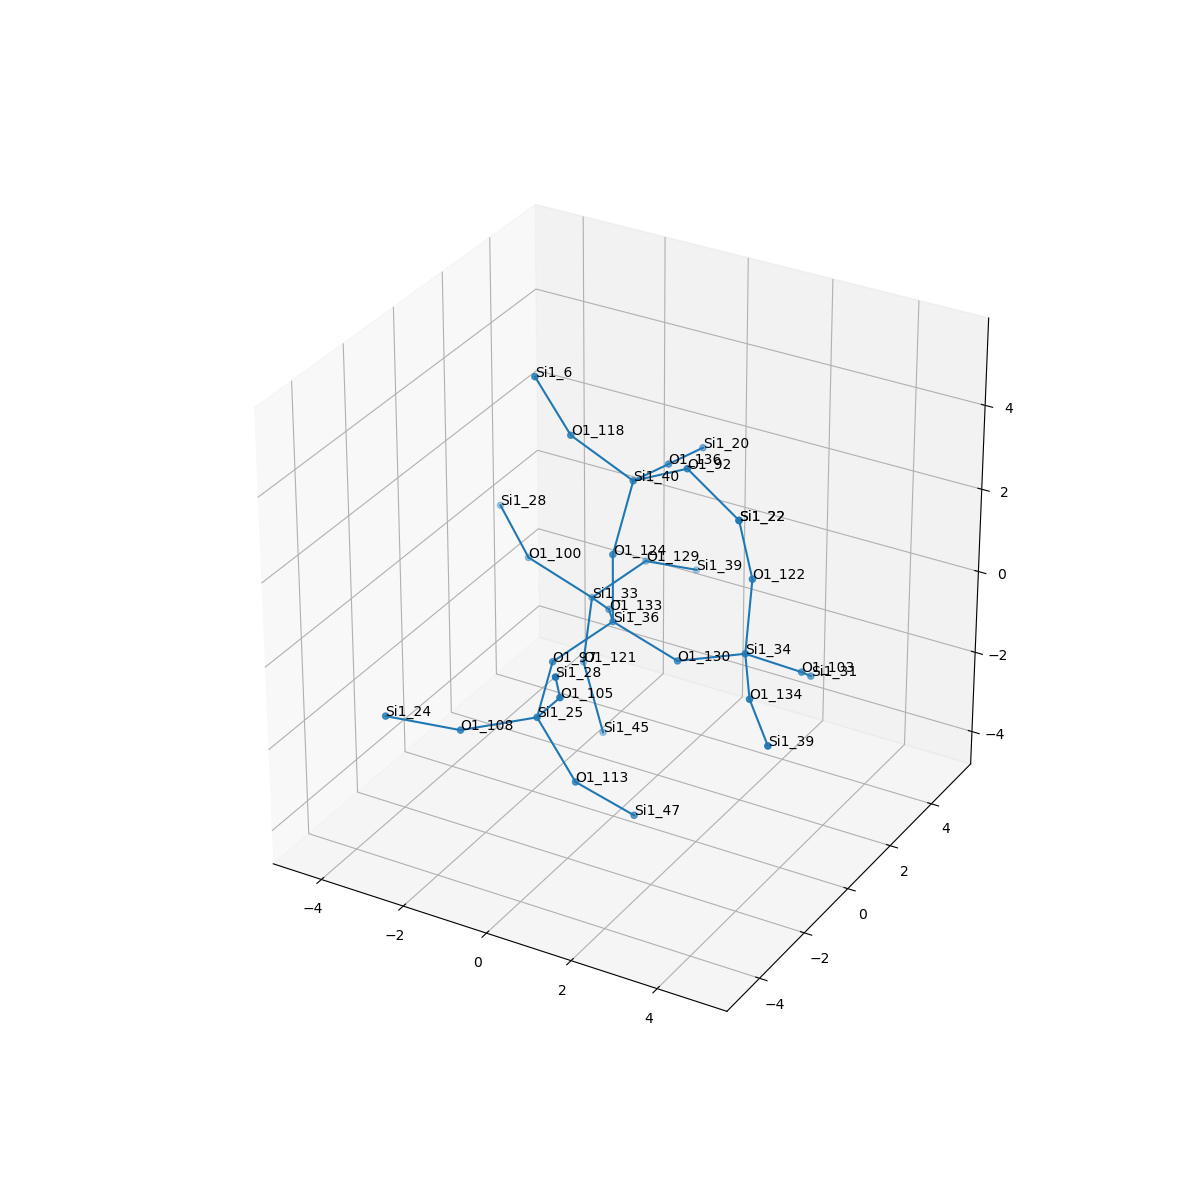

Values plotted in this chart, from the file beside it:
, neighbor_num, isite, atom, x, y, z, front_index
0, 0, 36, Si1, 0.0, 0.0, 0.0, 
1, 1, 97, O1, -0.6776, -1.373, -0.5069, 0.0
2, 1, 133, O1, -0.8008, 1.279, -0.5574, 0.0
3, 1, 124, O1, 5.551115123125783e-17, 5.551115123125783e-17, 1.612, 0.0
4, 1, 130, O1, 1.534, 5.551115123125783e-17, -0.4989, 0.0
5, 2, 25, Si1, -0.2211, -2.845, -0.9792, 1.0
6, 2, 33, Si1, -1.831, 2.39, -1.098, 2.0
7, 2, 40, Si1, 0.03769, 0.8149, 2.998, 3.0
8, 2, 34, Si1, 3.043, 0.142, 0.05549, 4.0
9, 3, 108, O1, -1.524, -3.753, -1.231, 5.0
10, 3, 113, O1, 0.6126, -2.725, -2.353, 5.0
11, 3, 105, O1, 0.7184, -3.535, 0.129, 5.0
12, 3, 100, O1, -3.288, 2.2, -0.4326, 6.0
13, 3, 121, O1, -1.987, 2.276, -2.698, 6.0
14, 3, 129, O1, -1.327, 3.883, -0.7502, 6.0
15, 3, 92, O1, 1.43, 0.5763, 3.775, 7.0
16, 3, 118, O1, -1.206, 0.3946, 3.922, 7.0
17, 3, 136, O1, 0.0225, 2.387, 2.683, 7.0
18, 3, 103, O1, 3.753, 1.336, -0.7634, 8.0
19, 3, 122, O1, 2.965, 0.5688, 1.608, 8.0
20, 3, 134, O1, 3.862, -1.234, -0.1042, 8.0
21, 4, 24, Si1, -2.749, -4.697, -0.7915, 9.0
22, 4, 47, Si1, 1.514, -1.844, -3.347, 10.0
23, 4, 28, Si1, 1.201, -4.56, 1.271, 11.0
24, 4, 28, Si1, -4.506, 3.115, 0.09623, 12.0
25, 4, 45, Si1, -1.335, 1.966, -4.136, 13.0
26, 4, 39, Si1, -0.7972, 5.234, -1.456, 14.0
27, 4, 22, Si1, 2.856, 0.1497, 3.157, 15.0
28, 4, 6, Si1, -1.767, -0.09279, 5.352, 16.0
29, 4, 20, Si1, 0.007301, 3.96, 2.368, 17.0
30, 4, 31, Si1, 3.33, 2.628, -1.63, 18.0
31, 4, 22, Si1, 2.856, 0.1497, 3.157, 19.0
32, 4, 39, Si1, 4.91, -2.441, -0.281, 20.0
